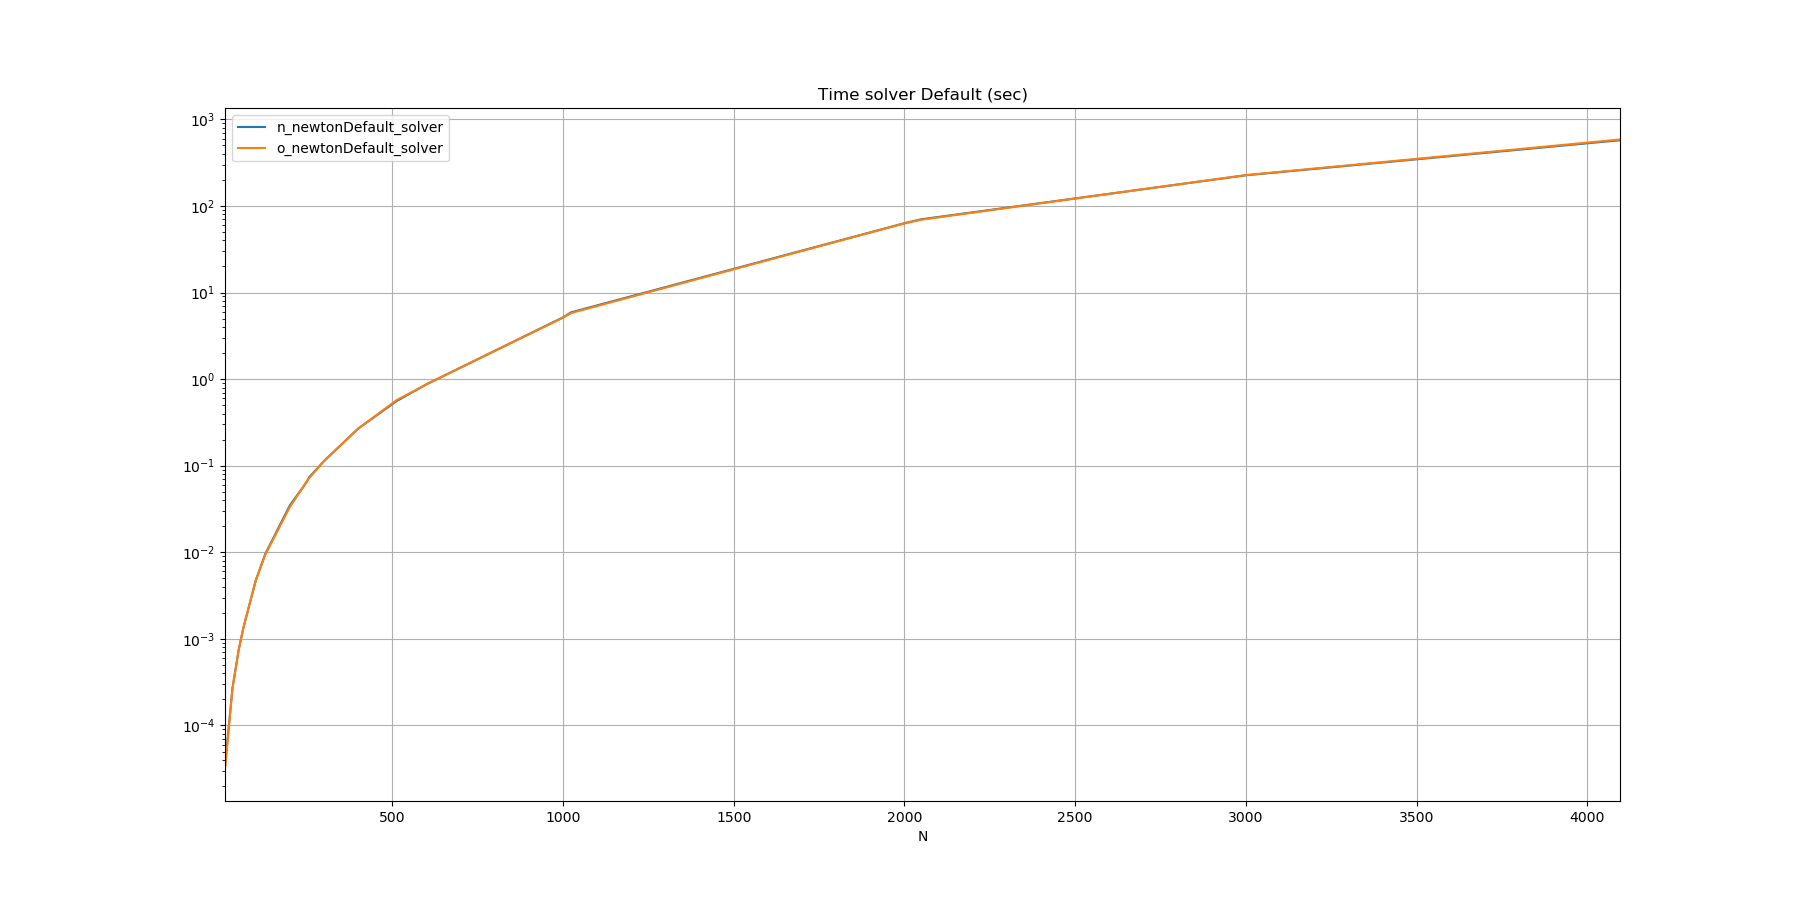

Data behind this chart, as committed beside it:
N, n_newtonDefault_solver, o_newtonDefault_solver
10, 0.000034, 0.000031
32, 0.000271, 0.000271
50, 0.000744, 0.000744
64, 0.001348, 0.001343
100, 0.004714, 0.004717
128, 0.009582, 0.009402
200, 0.03486, 0.0334
250, 0.06534, 0.06621
256, 0.07317, 0.07135
300, 0.1129, 0.1137
400, 0.2678, 0.2682
512, 0.5551, 0.5698
600, 0.8703, 0.8706
1000, 5.166, 5.122
1024, 5.907, 5.799
2000, 63.14, 62.81
2048, 70.02, 69.16
3000, 225.9, 227.1
4096, 573.6, 585.2
